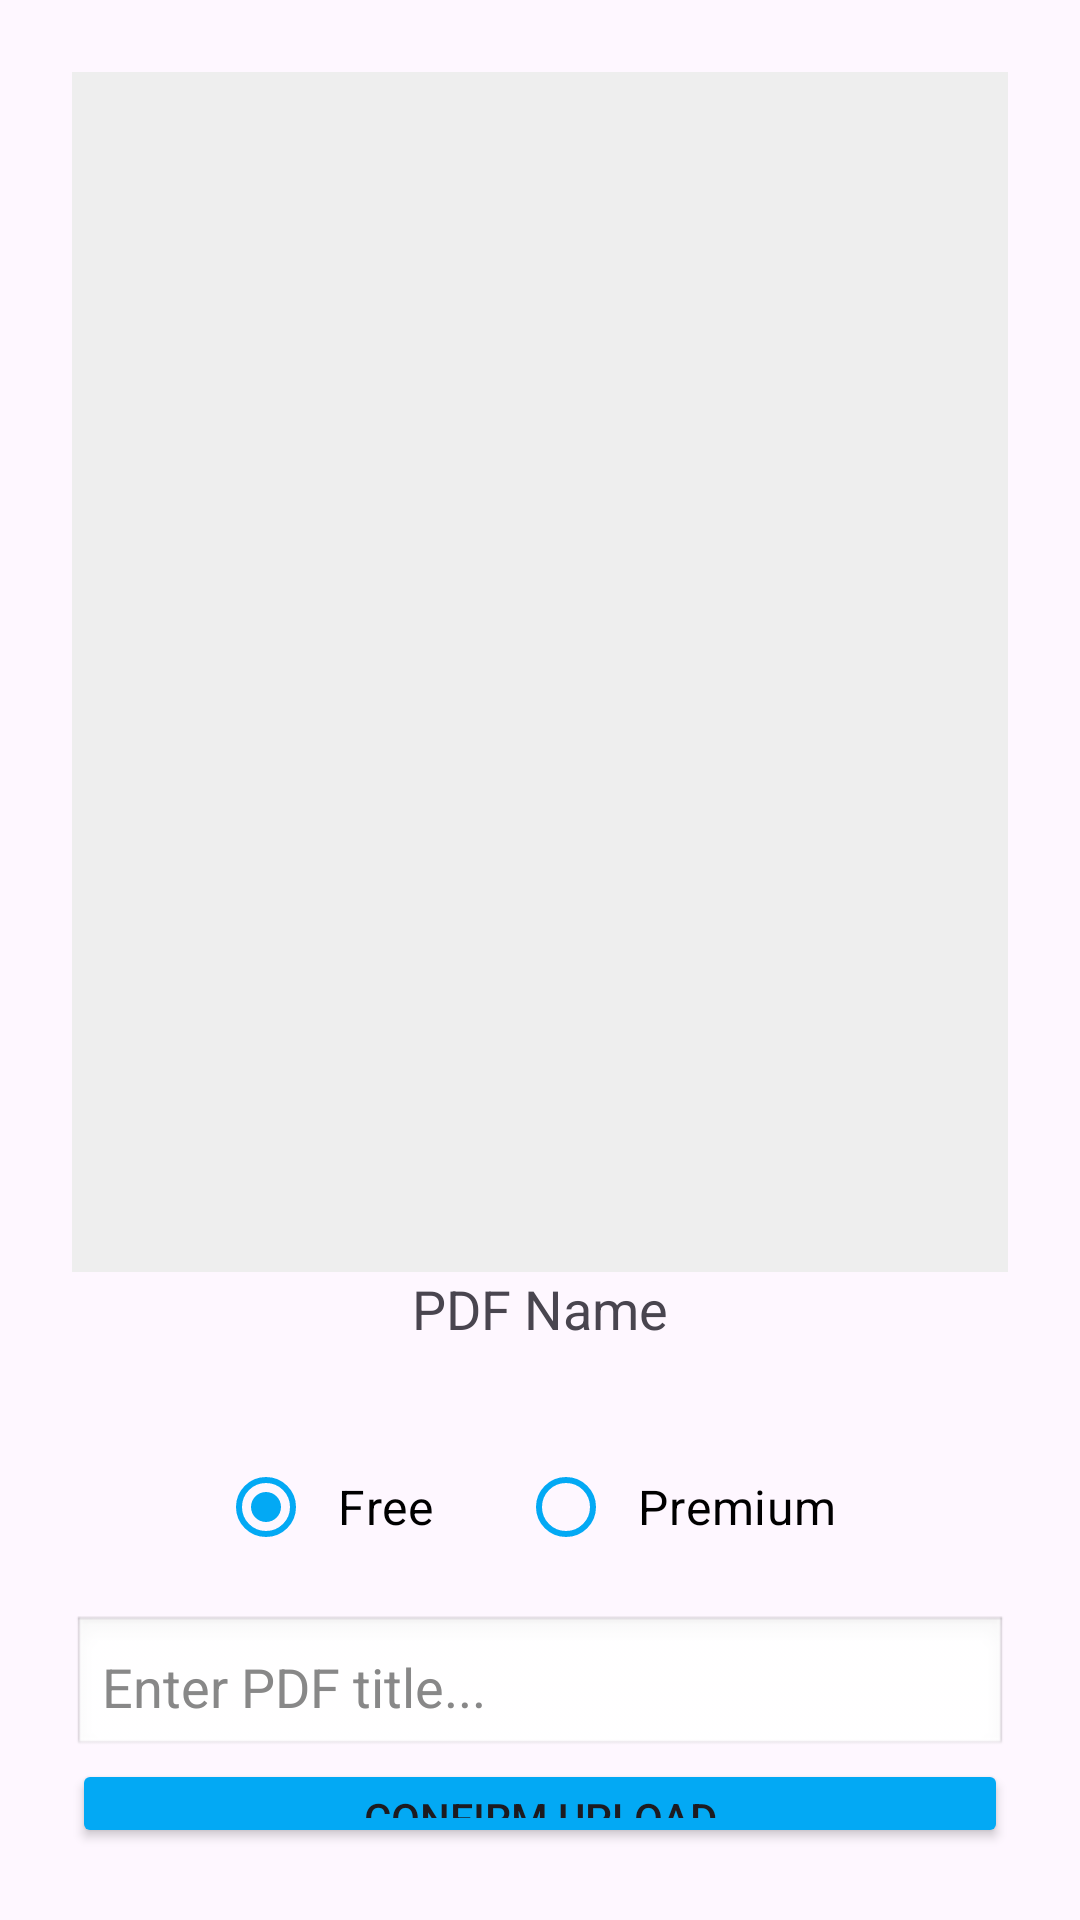

Here is an Android app screen rendered from its layout file. Give the layout XML and the strings, colors and styles it references.
<!-- AndroidManifest.xml: application theme Theme.MMTradingZone -->
<!-- res/layout/activity_pdf_preview.xml -->
<?xml version="1.0" encoding="utf-8"?>
<androidx.constraintlayout.widget.ConstraintLayout xmlns:android="http://schemas.android.com/apk/res/android"
    xmlns:app="http://schemas.android.com/apk/res-auto"
    xmlns:tools="http://schemas.android.com/tools"
    android:id="@+id/main"
    android:layout_width="match_parent"
    android:layout_height="match_parent"
    tools:context=".PdfPreviewActivity">

    <LinearLayout
        android:layout_width="match_parent"
        android:layout_height="match_parent"
        android:gravity="center"
        android:orientation="vertical"
        android:padding="24dp">

        

        <ImageView
            android:id="@+id/pdfImage"
            android:layout_width="match_parent"
            android:layout_height="400dp"
            android:scaleType="fitCenter"
            android:background="#eeeeee"/>

        

        <TextView
            android:id="@+id/txtPdfName"
            android:layout_width="wrap_content"
            android:layout_height="wrap_content"
            android:text="PDF Name"
            android:textSize="18sp"
            android:layout_marginBottom="20dp"/>

        
        <RadioGroup
            android:layout_width="wrap_content"
            android:layout_height="wrap_content"
            android:orientation="horizontal"
            android:layout_marginTop="10dp">

            <RadioButton
                android:id="@+id/radioFree"
                android:layout_width="wrap_content"
                android:layout_height="wrap_content"
                android:text="Free"
                android:textSize="16sp"
                android:textColor="#000000"
                app:buttonTint="#03A9F4"
                android:checked="true"
                android:padding="8dp"/>

            <RadioButton
                android:id="@+id/radioPremium"
                android:layout_width="wrap_content"
                android:layout_height="wrap_content"
                android:text="Premium"
                android:textSize="16sp"
                android:textColor="#000000"
                app:buttonTint="#03A9F4"
                android:layout_marginStart="20dp"
                android:padding="8dp"/>
        </RadioGroup>

        
        <EditText
            android:id="@+id/etPdfTitle"
            android:layout_width="match_parent"
            android:layout_height="wrap_content"
            android:hint="Enter PDF title..."
            android:layout_marginTop="12dp"
            android:padding="10dp"
            android:background="@android:drawable/edit_text"
            android:textColor="#000"
            android:textColorHint="#888"/>

        <Button
            android:id="@+id/btnConfirmUpload"
            android:layout_width="match_parent"
            android:layout_height="wrap_content"
            android:text="Confirm Upload"
            android:backgroundTint="#03A9F4"/>

        

        <ProgressBar
            android:id="@+id/uploadProgressBar"
            style="?android:attr/progressBarStyleHorizontal"
            android:layout_width="match_parent"
            android:layout_height="25dp"
            android:max="100"
            android:progress="0"
            android:visibility="gone"/>

        <TextView
            android:id="@+id/uploadPercentText"
            android:layout_width="wrap_content"
            android:layout_height="wrap_content"
            android:text="0%"
            android:textSize="16sp"
            android:visibility="gone"/>

    </LinearLayout>

</androidx.constraintlayout.widget.ConstraintLayout>
<!-- resources referenced by this layout -->
<resources>
  <style name="Theme.MMTradingZone" parent="Theme.Material3.DayNight.NoActionBar">
  
          
          <item name="android:statusBarColor">@android:color/holo_blue_dark</item>
          <item name="android:windowLightStatusBar">true</item>
  
  
      </style>
</resources>
